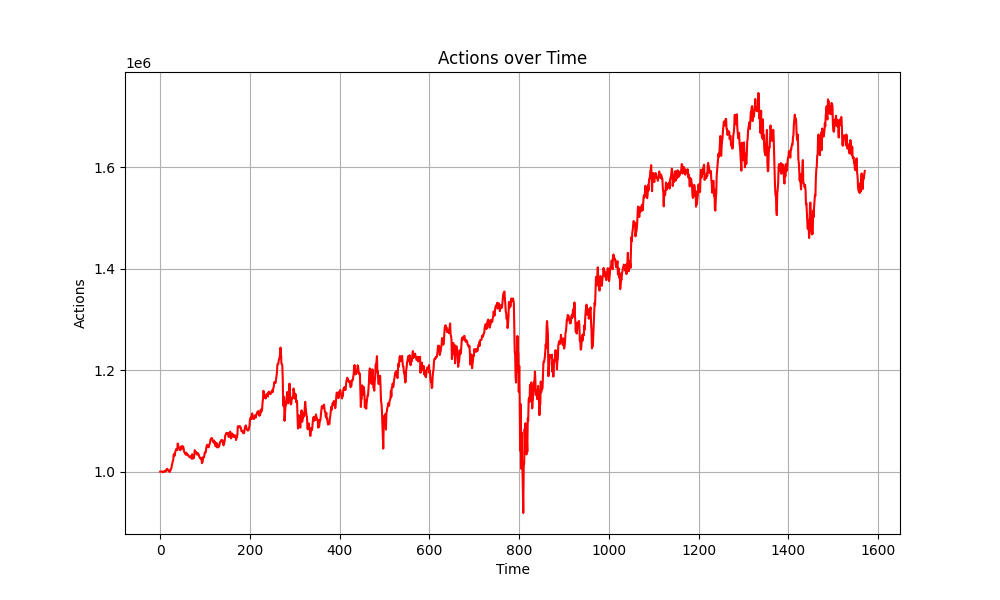

Data behind this chart, as committed beside it:
account_value, date, daily_return
1000000, 2017-01-03, 
1000117, 2017-01-04, 0.000117
1000138, 2017-01-05, 2.0716515800156543e-05
1000464, 2017-01-06, 0.0003267
999684, 2017-01-09, -0.00078
998913, 2017-01-10, -0.0007717
1000019, 2017-01-11, 0.001108
999597, 2017-01-12, -0.0004221
999619, 2017-01-13, 2.1171130217600975e-05
1000572, 2017-01-17, 0.000954
1000440, 2017-01-18, -0.0001324
999944, 2017-01-19, -0.0004954
1001994, 2017-01-20, 0.00205
1001843, 2017-01-23, -0.0001503
1003588, 2017-01-24, 0.001741
1005575, 2017-01-25, 0.00198
1004541, 2017-01-26, -0.001028
1004270, 2017-01-27, -0.0002702
1001819, 2017-01-30, -0.00244
1001455, 2017-01-31, -0.0003634
1000278, 2017-02-01, -0.001175
999364, 2017-02-02, -0.0009137
1002935, 2017-02-03, 0.003573
1002772, 2017-02-06, -0.0001617
1005608, 2017-02-07, 0.002828
1007242, 2017-02-08, 0.001625
1012813, 2017-02-09, 0.00553
1016301, 2017-02-10, 0.003445
1020786, 2017-02-13, 0.004413
1023051, 2017-02-14, 0.002219
1033586, 2017-02-15, 0.0103
1034895, 2017-02-16, 0.001267
1031394, 2017-02-17, -0.003383
1037097, 2017-02-21, 0.005529
1040269, 2017-02-22, 0.003058
1043259, 2017-02-23, 0.002875
1044756, 2017-02-24, 0.001434
1043577, 2017-02-27, -0.001128
1042284, 2017-02-28, -0.001239
1055342, 2017-03-01, 0.01253
1051287, 2017-03-02, -0.003842
1048007, 2017-03-03, -0.00312
1046577, 2017-03-06, -0.001364
1045515, 2017-03-07, -0.001014
1042446, 2017-03-08, -0.002936
1042598, 2017-03-09, 0.0001463
1049158, 2017-03-10, 0.006292
1048582, 2017-03-13, -0.0005488
1044763, 2017-03-14, -0.003643
1050487, 2017-03-15, 0.005479
1049520, 2017-03-16, -0.0009202
1049340, 2017-03-17, -0.0001719
1046672, 2017-03-20, -0.002542
1040000, 2017-03-21, -0.006375
1037905, 2017-03-22, -0.002014
1036548, 2017-03-23, -0.001307
1035095, 2017-03-24, -0.001402
1033343, 2017-03-27, -0.001693
1037639, 2017-03-28, 0.004157
1034581, 2017-03-29, -0.002947
... 1,511 more rows
